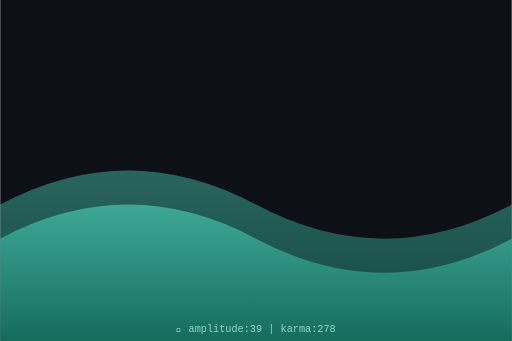
t = 0.00 s
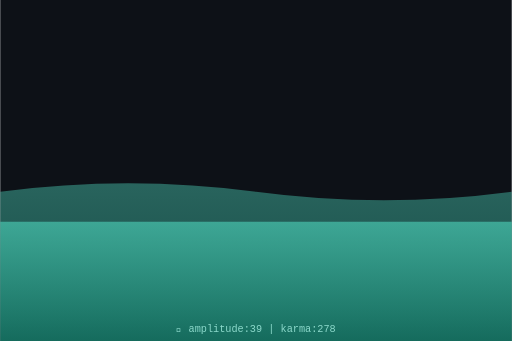
t = 0.75 s
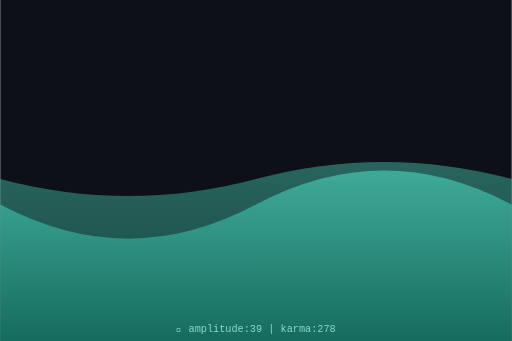
t = 1.50 s
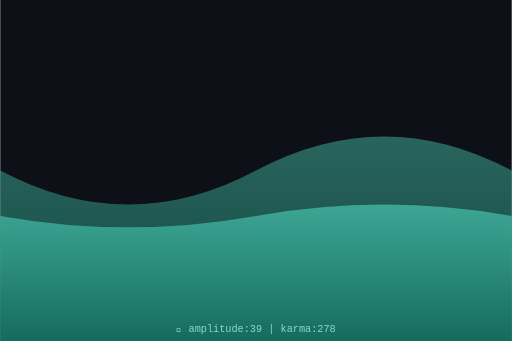
t = 2.00 s
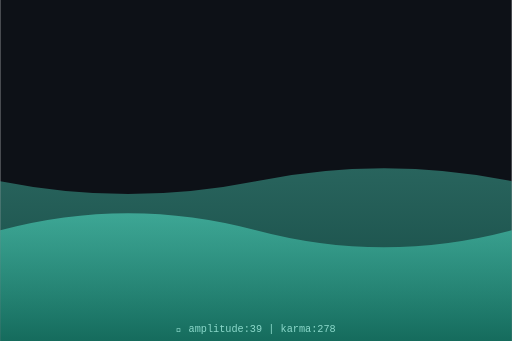
t = 2.63 s
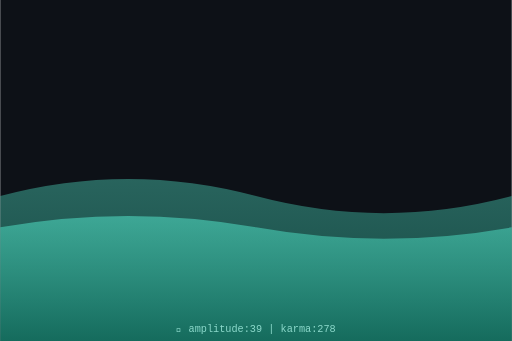
t = 3.50 s

The animated SVG that drew these frames (rendered in a browser with its animation timeline set to each time). Animation: 2 SMIL elements (animate=2); one cycle of 4.00 s, repeats indefinitely.

<svg xmlns="http://www.w3.org/2000/svg" viewBox="0 0 300 200" width="300" height="200">
  <defs>
    <linearGradient id="waveGrad" x1="0%" y1="0%" x2="0%" y2="100%">
      <stop offset="0%" style="stop-color:hsl(169,70%,60%);stop-opacity:0.8"/>
      <stop offset="100%" style="stop-color:hsl(169,70%,30%);stop-opacity:0.9"/>
    </linearGradient>
  </defs>
  <rect width="300" height="200" fill="#0d1117"/>
  <path d="M0,120 Q75,80 150,120 T300,120 L300,200 L0,200 Z" fill="url(#waveGrad)" opacity="0.5">
    <animate attributeName="d" dur="4s" repeatCount="indefinite"
      values="M0,120 Q75,80 150,120 T300,120 L300,200 L0,200 Z;
              M0,100 Q75,140 150,100 T300,100 L300,200 L0,200 Z;
              M0,120 Q75,80 150,120 T300,120 L300,200 L0,200 Z"/>
  </path>
  <path d="M0,140 Q75,100 150,140 T300,140 L300,200 L0,200 Z" fill="url(#waveGrad)" opacity="0.7">
    <animate attributeName="d" dur="3s" repeatCount="indefinite"
      values="M0,140 Q75,100 150,140 T300,140 L300,200 L0,200 Z;
              M0,120 Q75,160 150,120 T300,120 L300,200 L0,200 Z;
              M0,140 Q75,100 150,140 T300,140 L300,200 L0,200 Z"/>
  </path>
  <text x="150" y="195" text-anchor="middle" font-family="monospace" font-size="6" fill="hsl(169,50%,70%)">
    🌊 amplitude:39 | karma:278
  </text>
</svg>
